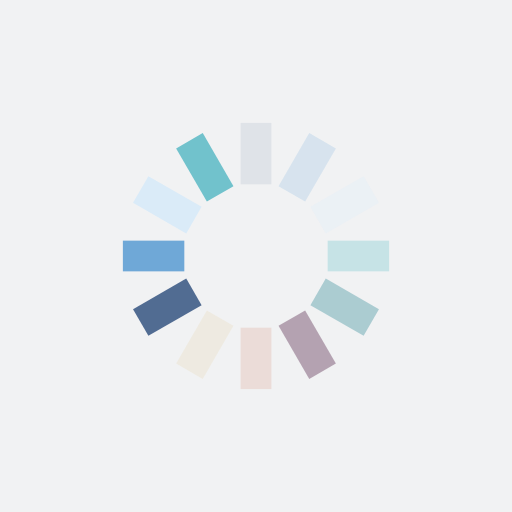
t = 0.00 s
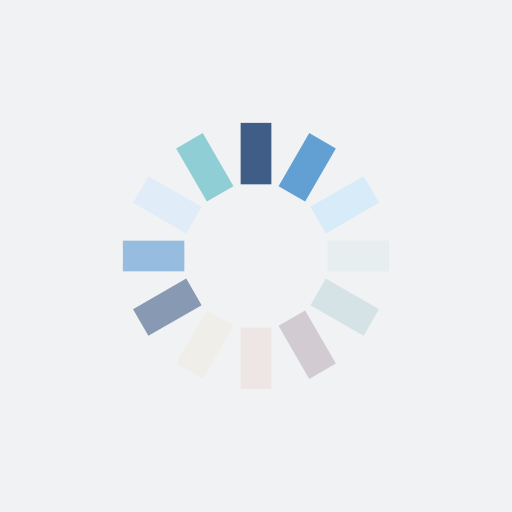
t = 0.32 s
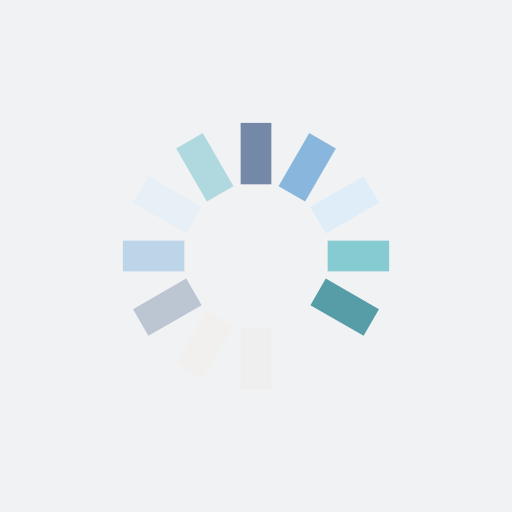
t = 0.64 s
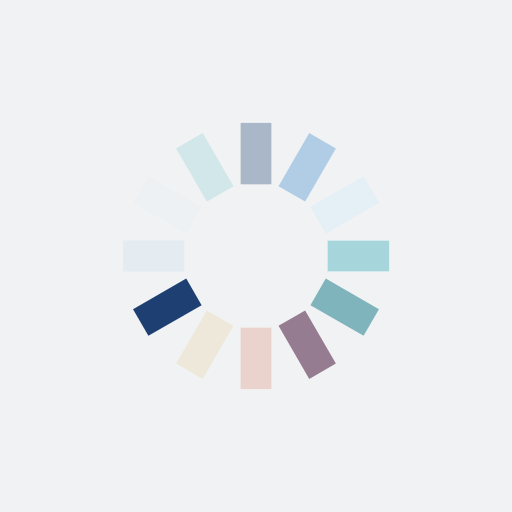
t = 0.96 s

The animated SVG that drew these frames (rendered in a browser with its animation timeline set to each time). Animation: 12 SMIL elements (animate=12); one cycle of 1.28 s, repeats indefinitely.

<?xml version="1.0" encoding="utf-8"?>
<svg xmlns="http://www.w3.org/2000/svg" xmlns:xlink="http://www.w3.org/1999/xlink" style="margin: auto; background: rgb(241, 242, 243); display: block; shape-rendering: auto;" width="44px" height="44px" viewBox="0 0 100 100" preserveAspectRatio="xMidYMid">
<g transform="rotate(0 50 50)">
  <rect x="47" y="24" rx="0" ry="0" width="6" height="12" fill="#1d3f72">
    <animate attributeName="opacity" values="1;0" keyTimes="0;1" dur="1.282051282051282s" begin="-1.1752136752136753s" repeatCount="indefinite"></animate>
  </rect>
</g><g transform="rotate(30 50 50)">
  <rect x="47" y="24" rx="0" ry="0" width="6" height="12" fill="#5699d2">
    <animate attributeName="opacity" values="1;0" keyTimes="0;1" dur="1.282051282051282s" begin="-1.0683760683760684s" repeatCount="indefinite"></animate>
  </rect>
</g><g transform="rotate(60 50 50)">
  <rect x="47" y="24" rx="0" ry="0" width="6" height="12" fill="#d8ebf9">
    <animate attributeName="opacity" values="1;0" keyTimes="0;1" dur="1.282051282051282s" begin="-0.9615384615384616s" repeatCount="indefinite"></animate>
  </rect>
</g><g transform="rotate(90 50 50)">
  <rect x="47" y="24" rx="0" ry="0" width="6" height="12" fill="#71c2cc">
    <animate attributeName="opacity" values="1;0" keyTimes="0;1" dur="1.282051282051282s" begin="-0.8547008547008548s" repeatCount="indefinite"></animate>
  </rect>
</g><g transform="rotate(120 50 50)">
  <rect x="47" y="24" rx="0" ry="0" width="6" height="12" fill="#4996a2">
    <animate attributeName="opacity" values="1;0" keyTimes="0;1" dur="1.282051282051282s" begin="-0.7478632478632479s" repeatCount="indefinite"></animate>
  </rect>
</g><g transform="rotate(150 50 50)">
  <rect x="47" y="24" rx="0" ry="0" width="6" height="12" fill="#785471">
    <animate attributeName="opacity" values="1;0" keyTimes="0;1" dur="1.282051282051282s" begin="-0.6410256410256411s" repeatCount="indefinite"></animate>
  </rect>
</g><g transform="rotate(180 50 50)">
  <rect x="47" y="24" rx="0" ry="0" width="6" height="12" fill="#e8cdc5">
    <animate attributeName="opacity" values="1;0" keyTimes="0;1" dur="1.282051282051282s" begin="-0.5341880341880342s" repeatCount="indefinite"></animate>
  </rect>
</g><g transform="rotate(210 50 50)">
  <rect x="47" y="24" rx="0" ry="0" width="6" height="12" fill="#eee7d8">
    <animate attributeName="opacity" values="1;0" keyTimes="0;1" dur="1.282051282051282s" begin="-0.4273504273504274s" repeatCount="indefinite"></animate>
  </rect>
</g><g transform="rotate(240 50 50)">
  <rect x="47" y="24" rx="0" ry="0" width="6" height="12" fill="#1d3f72">
    <animate attributeName="opacity" values="1;0" keyTimes="0;1" dur="1.282051282051282s" begin="-0.32051282051282054s" repeatCount="indefinite"></animate>
  </rect>
</g><g transform="rotate(270 50 50)">
  <rect x="47" y="24" rx="0" ry="0" width="6" height="12" fill="#5699d2">
    <animate attributeName="opacity" values="1;0" keyTimes="0;1" dur="1.282051282051282s" begin="-0.2136752136752137s" repeatCount="indefinite"></animate>
  </rect>
</g><g transform="rotate(300 50 50)">
  <rect x="47" y="24" rx="0" ry="0" width="6" height="12" fill="#d8ebf9">
    <animate attributeName="opacity" values="1;0" keyTimes="0;1" dur="1.282051282051282s" begin="-0.10683760683760685s" repeatCount="indefinite"></animate>
  </rect>
</g><g transform="rotate(330 50 50)">
  <rect x="47" y="24" rx="0" ry="0" width="6" height="12" fill="#71c2cc">
    <animate attributeName="opacity" values="1;0" keyTimes="0;1" dur="1.282051282051282s" begin="0s" repeatCount="indefinite"></animate>
  </rect>
</g>
<!-- [ldio] generated by https://loading.io/ --></svg>
